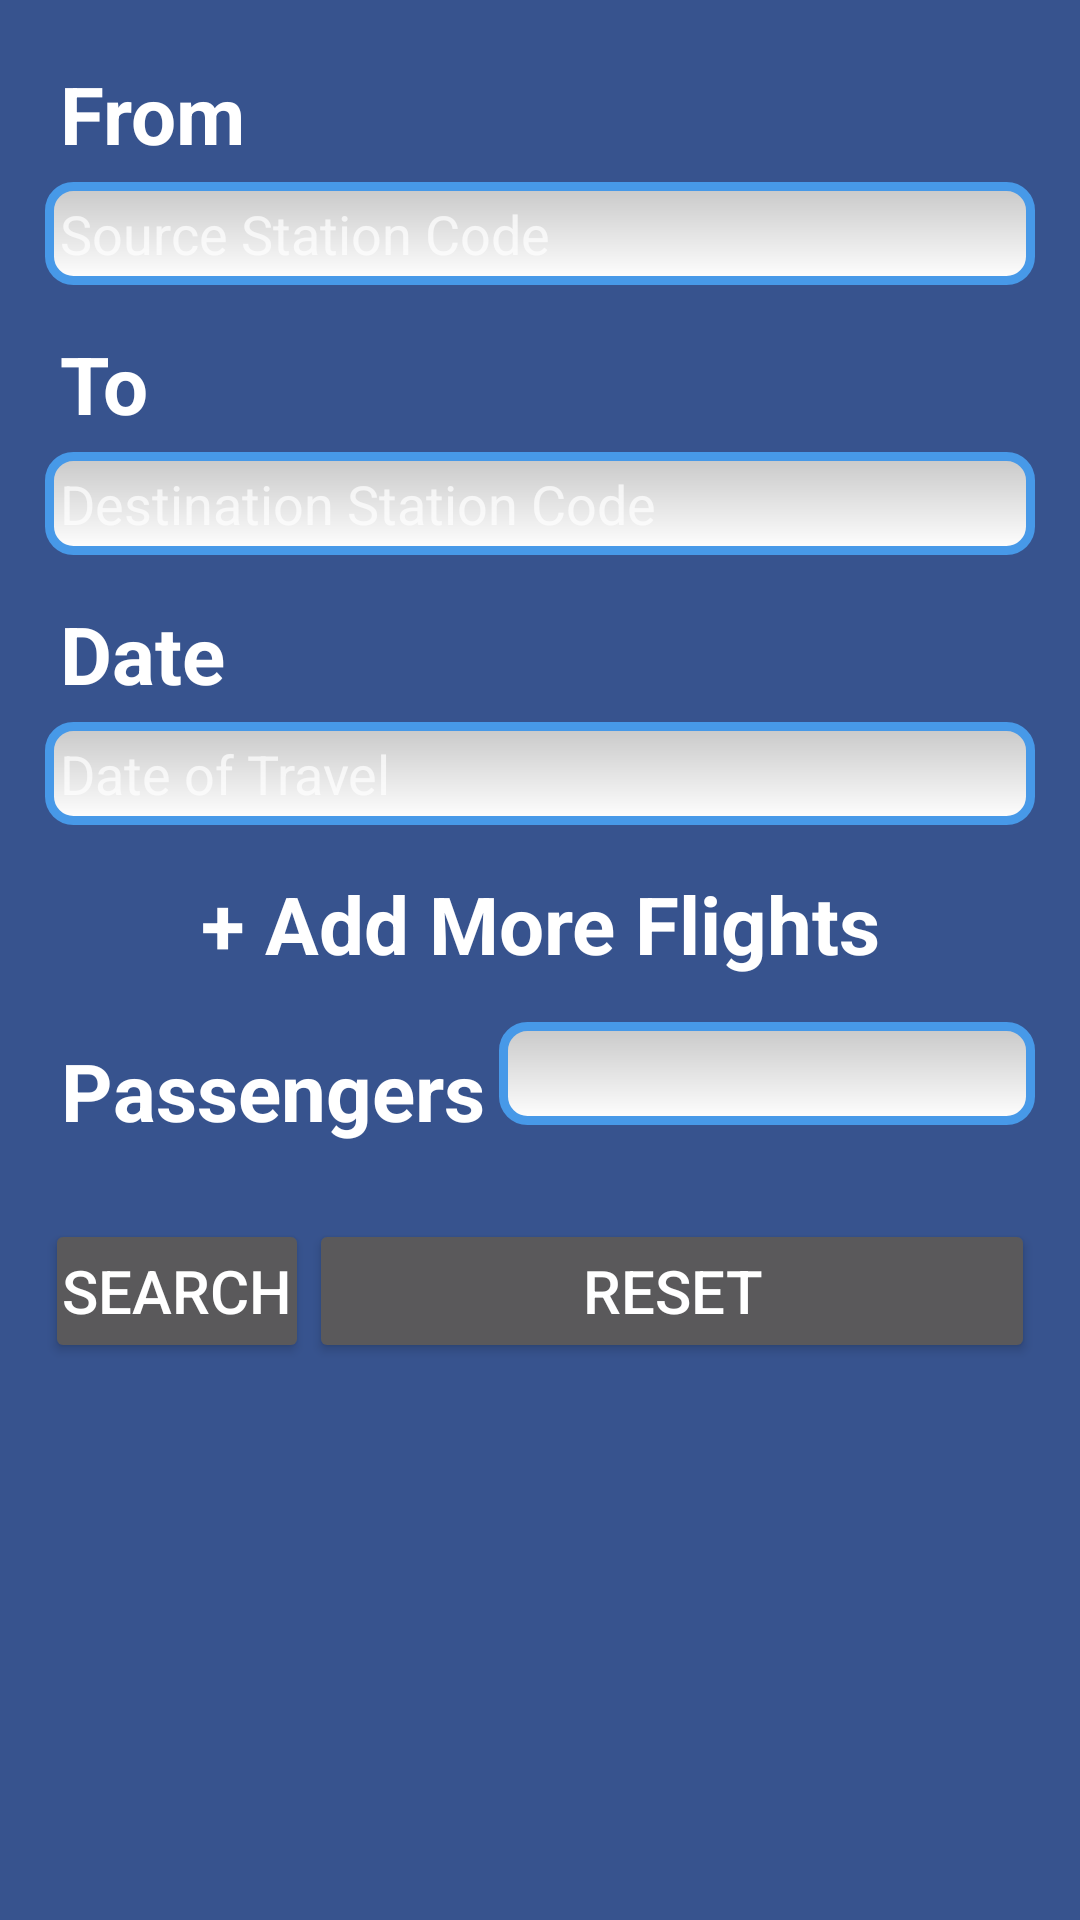

Reconstruct the res/layout file that produces this screen, plus the resources it refers to.
<!-- AndroidManifest.xml: application theme AppTheme -->
<!-- res/layout/booking.xml -->
<?xml version="1.0" encoding="utf-8"?>
<RelativeLayout xmlns:android="http://schemas.android.com/apk/res/android"
    xmlns:tools="http://schemas.android.com/tools"
    android:layout_width="match_parent"
    android:layout_height="match_parent"
    android:orientation="vertical">
    <LinearLayout xmlns:android="http://schemas.android.com/apk/res/android"
        xmlns:app="http://schemas.android.com/apk/res-auto"
        xmlns:tools="http://schemas.android.com/tools"
        android:layout_width="match_parent"
        android:layout_height="match_parent"
        android:background="@color/lightBlue"
        android:orientation="vertical"
        android:padding="5dp"
        tools:context=".activity.MainActivity">

        <LinearLayout
            android:id="@+id/Row1"
            android:layout_width="fill_parent"
            android:layout_height="wrap_content"
            android:gravity="top"
            android:orientation="vertical"
            android:padding="5dp">

            <LinearLayout
                android:id="@+id/SourceRow1"
                android:layout_width="match_parent"
                android:layout_height="wrap_content"
                android:orientation="vertical"
                android:padding="5dp">

                <TextView
                    android:id="@+id/sourceTextLabel1"
                    style="@style/MyWhiteTheme"
                    android:layout_width="match_parent"
                    android:layout_height="match_parent"
                    android:gravity="left"
                    android:padding="5dp"
                    android:text="From"
                    android:textColor="#ffffff" />

                <AutoCompleteTextView
                    android:id="@+id/sourceTextView"
                    android:layout_width="match_parent"
                    android:layout_height="wrap_content"
                    android:layout_alignParentLeft="true"
                    android:background="@drawable/edittext_style"
                    android:ems="10"
                    android:focusable="true"
                    android:focusableInTouchMode="true"
                    android:hint="Source Station Code"
                    android:inputType="text"
                    android:maxLength="3"
                    android:maxLines="1"
                    android:padding="5dp"
                    android:textColor="@color/colorTransparent" />
            </LinearLayout>

            <LinearLayout
                    android:id="@+id/DestinationRow1"
                    android:layout_width="match_parent"
                    android:layout_height="wrap_content"
                    android:orientation="vertical"
                    android:padding="5dp">

                    <TextView
                        android:id="@+id/DestinationTextLabel1"
                        style="@style/MyWhiteTheme"
                        android:layout_width="fill_parent"
                        android:layout_height="wrap_content"
                        android:layout_alignParentTop="true"
                        android:gravity="left"
                        android:padding="5dp"
                        android:text="To"
                        android:textColor="#ffffff" />

                <AutoCompleteTextView
                        android:id="@+id/destinationTextView1"
                        android:layout_width="fill_parent"
                        android:layout_height="wrap_content"
                        android:layout_alignParentLeft="true"
                        android:layout_below="@+id/DestinationTextLabel1"
                        android:background="@drawable/edittext_style"
                        android:ems="10"
                        android:focusable="true"
                        android:focusableInTouchMode="true"
                        android:gravity="left"
                        android:hint="Destination Station Code"
                        android:inputType="text"
                        android:maxLength="3"
                        android:maxLines="1"
                        android:padding="5dp"
                        android:textColor="@color/colorTransparent" />
            </LinearLayout>

            <LinearLayout
                android:id="@+id/TravelDateRow1"
                android:layout_width="match_parent"
                android:layout_height="wrap_content"
                android:orientation="vertical"
                android:padding="5dp">

                <TextView
                    android:id="@+id/TravelDateLabel1"
                    style="@style/MyWhiteTheme"
                    android:layout_width="fill_parent"
                    android:layout_height="wrap_content"
                    android:layout_alignParentTop="true"
                    android:gravity="left"
                    android:padding="5dp"
                    android:text="Date"
                    android:textColor="#ffffff" />

                <EditText
                    android:id="@+id/TravelDateTextView1"
                    android:layout_width="fill_parent"
                    android:layout_height="wrap_content"
                    android:layout_alignParentLeft="true"
                    android:layout_below="@+id/DestinationTextLabel1"
                    android:background="@drawable/edittext_style"
                    android:clickable="true"
                    android:ems="10"
                    android:focusable="false"
                    android:gravity="left"
                    android:hint="Date of Travel"
                    android:inputType="text"
                    android:maxLength="11"
                    android:maxLines="1"
                    android:padding="5dp"
                    android:textAppearance="?android:attr/textAppearanceMedium"
                    android:textColor="@color/colorTransparent" />
            </LinearLayout>

        </LinearLayout>

        <LinearLayout
            android:id="@+id/rl"
            android:layout_width="fill_parent"
            android:layout_height="wrap_content"
            android:baselineAligned="false"
            android:gravity="center"
            tools:layout_editor_absoluteX="0dp"
            tools:layout_editor_absoluteY="0dp">

            <TextView
                android:id="@+id/addMoreFlights"
                style="@style/MyWhiteTheme"
                android:layout_width="wrap_content"
                android:layout_height="wrap_content"
                android:layout_alignParentLeft="true"
                android:gravity="center"
                android:padding="5dp"
                android:text="+ Add More Flights" />
        </LinearLayout>

    <LinearLayout
        android:layout_width="match_parent"
        android:layout_height="wrap_content"
        android:orientation="vertical"
        android:padding="5dp">

        <RelativeLayout
            android:id="@+id/passengerCount"
            android:layout_width="match_parent"
            android:layout_height="match_parent"
            android:padding="5dp"
            android:visibility="visible">

                <TextView
                    android:id="@+id/NoOfPaxLabel1"
                    style="@style/MyWhiteTheme"
                    android:layout_width="wrap_content"
                    android:layout_height="wrap_content"
                    android:layout_alignParentLeft="true"
                    android:gravity="center"
                    android:padding="5dp"
                    android:text="Passengers"
                    android:textColor="@color/White" />

                <EditText
                    android:id="@+id/NoOfPaxTextView1"
                    android:layout_width="wrap_content"
                    android:layout_height="wrap_content"
                    android:layout_alignParentRight="true"
                    android:layout_toRightOf="@+id/NoOfPaxLabel1"
                    android:background="@drawable/edittext_style"
                    android:ems="10"
                    android:focusable="true"
                    android:focusableInTouchMode="true"
                    android:gravity="center"
                    android:inputType="number"
                    android:maxLength="1"
                    android:maxLines="1"
                    android:padding="5dp"
                    android:textColor="@color/colorTransparent" />



        </RelativeLayout>

        </LinearLayout>

        <LinearLayout
            android:layout_width="match_parent"
            android:layout_height="wrap_content"
            android:orientation="vertical"
            android:padding="5dp">

            <RelativeLayout
                android:layout_width="match_parent"
                android:layout_height="match_parent"
                android:padding="5dp">

                <Button
                    android:id="@+id/search"
                    android:layout_width="wrap_content"
                    android:layout_height="wrap_content"
                    android:layout_alignParentLeft="true"
                    android:layout_alignParentRight="false"
                    android:onClick="action"
                    android:padding="5dp"
                    android:paddingBottom="@dimen/tab_padding_bottom"
                    android:text="Search"
                    android:textSize="20sp" />

                <Button
                    android:id="@+id/reset"
                    android:layout_width="wrap_content"
                    android:layout_height="wrap_content"
                    android:layout_alignParentLeft="false"
                    android:layout_alignParentRight="true"
                    android:layout_toRightOf="@+id/search"
                    android:onClick="action"
                    android:padding="5dp"
                    android:text="Reset"
                    android:textSize="20sp" />
            </RelativeLayout>
        </LinearLayout>
    </LinearLayout>
</RelativeLayout>
<!-- resources referenced by this layout -->
<resources>
  <color name="White">#ffffff</color>
  <color name="colorTransparent">#000000</color>
  <color name="lightBlue">#37538e</color>
  <!-- drawable edittext_style (drawable) -->
  <?xml version="1.0" encoding="utf-8"?>
  <shape xmlns:android="http://schemas.android.com/apk/res/android"
      android:thickness="0dp"
      android:shape="rectangle">
      <stroke android:width="3dp"
          android:color="#4799E8"/>
      <corners android:radius="8dp" />
      <gradient
          android:startColor="#C8C8C8"
          android:endColor="#FFFFFF"
          android:type="linear"
          android:angle="270"/>
  </shape>
  <style name="MyWhiteTheme" parent="android:Theme.Light">
          <item name="android:textAppearance">@style/MyWhiteTextAppearance</item>
      </style>
  <style name="AppTheme" parent="Theme.AppCompat">
          
          <item name="colorPrimary">@color/lightBlue</item>
          <item name="colorPrimaryDark">@color/DarkBlue</item>
          <item name="colorAccent">@color/DarkBlue</item>
      </style>
  <style name="MyWhiteTextAppearance" parent="@android:style/TextAppearance">
          <item name="android:textColor">@color/White</item>
          <item name="android:textStyle">bold</item>
          <item name="android:fontFamily">Agency FB</item>
          <item name="android:textSize">13pt</item>
      </style>
  <color name="DarkBlue">#2e3192</color>
</resources>
